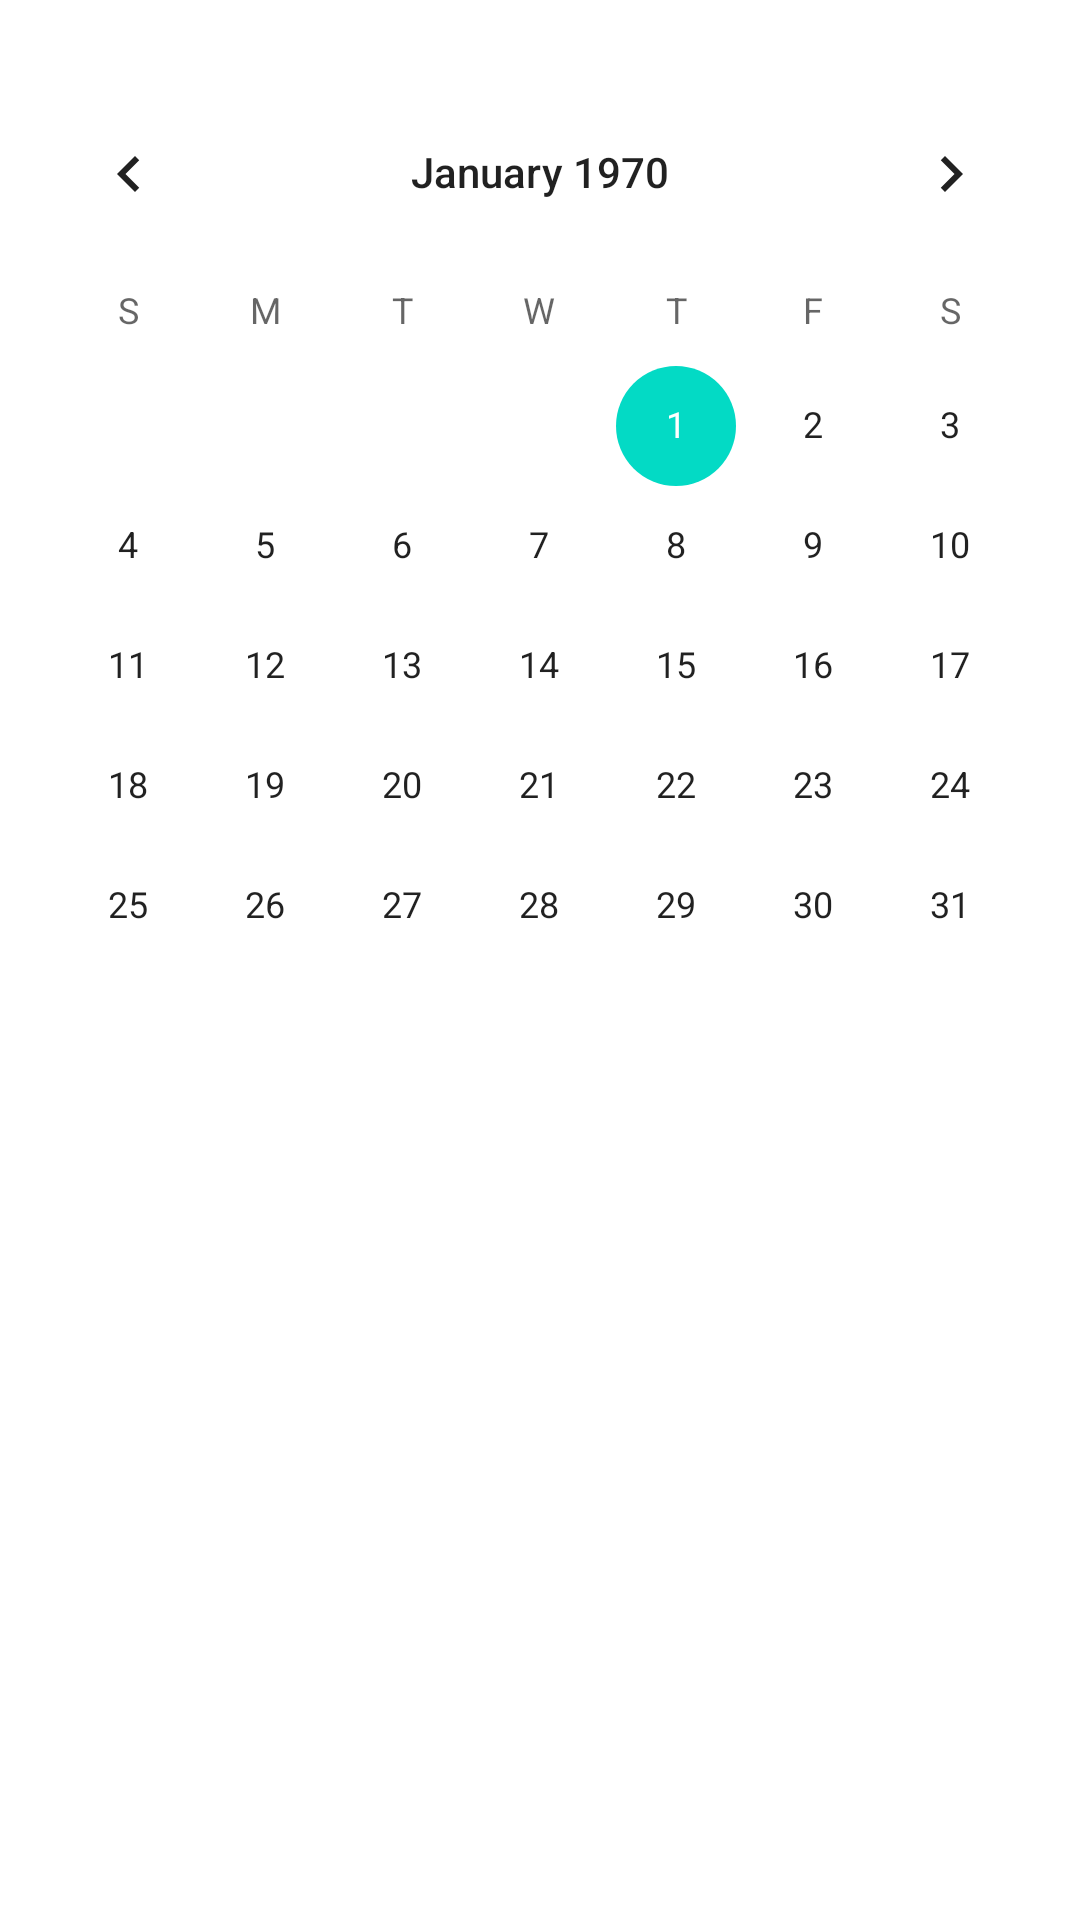

This screen was rendered from an Android layout file. Write that file and the resources it references.
<!-- AndroidManifest.xml: application theme Theme.Agri_Hub -->
<!-- res/layout/fragment_setting.xml -->
<?xml version="1.0" encoding="utf-8"?>
<androidx.core.widget.NestedScrollView xmlns:android="http://schemas.android.com/apk/res/android"
    xmlns:app="http://schemas.android.com/apk/res-auto"
    xmlns:tools="http://schemas.android.com/tools"
    android:layout_width="match_parent"
    android:layout_height="match_parent"
    tools:context=".SettingFragment">

    <LinearLayout
        android:layout_width="match_parent"
        android:layout_height="wrap_content"
        android:orientation="vertical">

        <CalendarView
            android:id="@+id/calendarView"
            android:layout_width="match_parent"
            android:layout_height="wrap_content"
            android:layout_marginTop="24dp"
            android:focusedMonthDateColor="@color/gray"
            android:outlineSpotShadowColor="@color/gray"

            />

    </LinearLayout>
</androidx.core.widget.NestedScrollView>
<!-- resources referenced by this layout -->
<resources>
  <color name="gray">#B1B2B7</color>
  <style name="Theme.Agri_Hub" parent="Theme.MaterialComponents.DayNight.DarkActionBar">
          
          <item name="windowNoTitle">true</item>
          <item name="windowActionBar">false</item>
          <item name="colorPrimary">@color/white</item>
          <item name="colorPrimaryVariant">@color/white</item>
          <item name="colorOnPrimary">@color/white</item>
          
          <item name="colorSecondary">@color/teal_200</item>
          <item name="colorSecondaryVariant">@color/teal_700</item>
          <item name="colorOnSecondary">@color/black</item>
          
          <item name="android:statusBarColor">?attr/colorPrimaryVariant</item>
          <item name="android:windowLightStatusBar" tools:targetApi="m">true</item> 
          
      </style>
  <color name="white">#FFFFFFFF</color>
  <color name="teal_200">#FF03DAC5</color>
  <color name="teal_700">#FF018786</color>
  <color name="black">#FF000000</color>
</resources>
